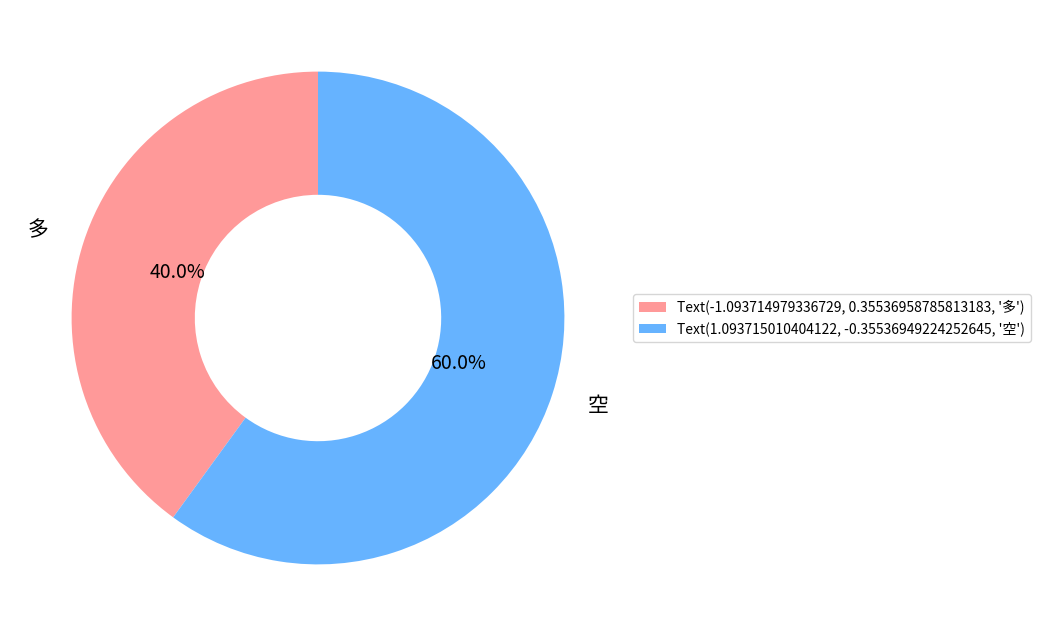

Recreate this plot in Python.
import matplotlib.pyplot as plt

fig, ax = plt.subplots(figsize=(8, 8))
colors = ['#ff9999', '#66b3ff']
wedges, texts, autotexts = ax.pie(
    [20, 30],
    labels=['多', '空'],
    startangle=90,
    autopct='%1.1f%%',
    wedgeprops={'width': 0.5},
    labeldistance=1.15,
    colors=colors,
)

plt.legend(
    wedges,
    texts,
    loc='center left',
    bbox_to_anchor=(1, 0.5),
)

plt.setp(texts, fontsize=15)
plt.setp(autotexts, fontsize=14)
plt.show()
